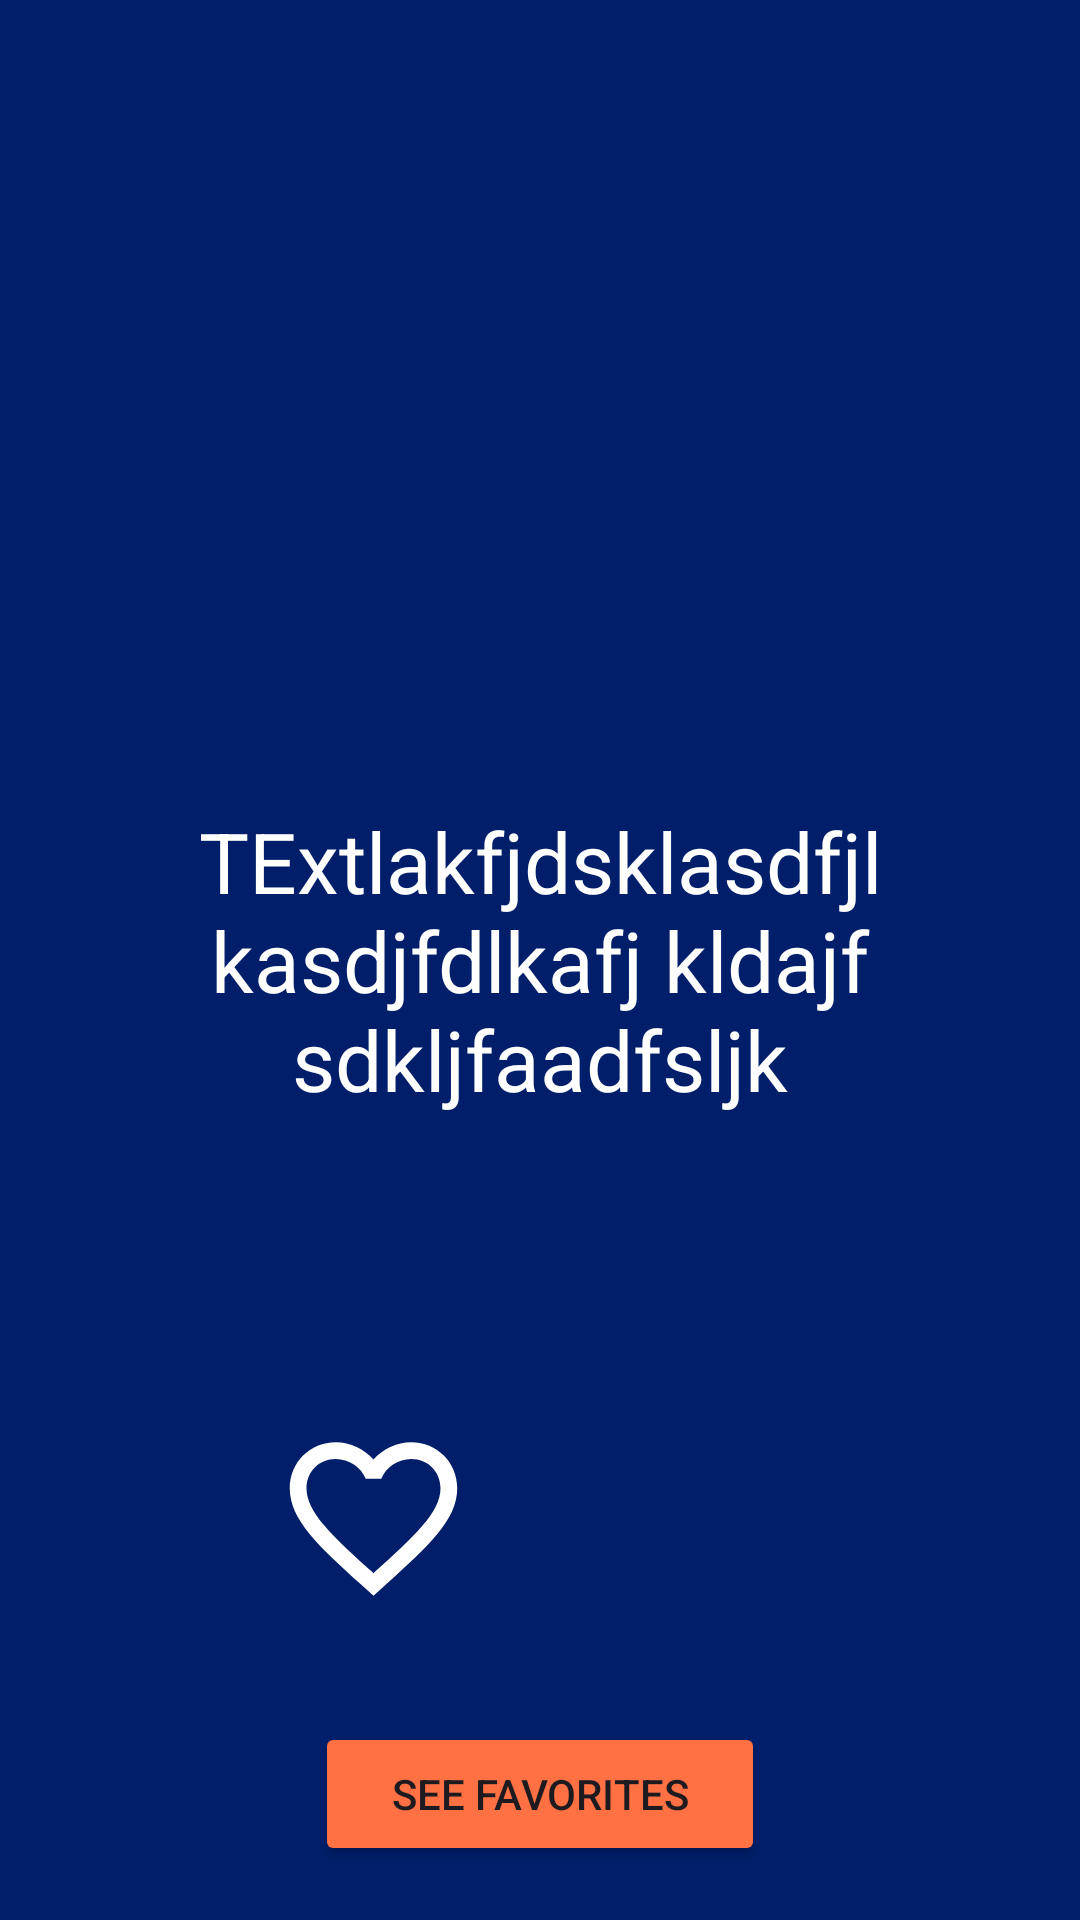

Here is an Android app screen rendered from its layout file. Give the layout XML and the strings, colors and styles it references.
<!-- AndroidManifest.xml: application theme Theme.CodSoft_QuoteOfTheDay -->
<!-- res/layout/fragment_quote.xml -->
<?xml version="1.0" encoding="utf-8"?>
<androidx.constraintlayout.widget.ConstraintLayout xmlns:android="http://schemas.android.com/apk/res/android"
    xmlns:tools="http://schemas.android.com/tools"
    android:layout_width="match_parent"
    android:layout_height="match_parent"
    android:background="#001E6A"
    xmlns:app="http://schemas.android.com/apk/res-auto"
    tools:context=".fragment.QuoteFragment">

    <TextView
        android:id="@+id/text"
        android:layout_width="match_parent"
        android:layout_height="wrap_content"
        android:textSize="28sp"
        android:layout_margin="20dp"
        android:textColor="@color/white"
        android:text="TExtlakfjdsklasdfjlkasdjfdlkafj kldajf sdkljfaadfsljk"
        android:textAlignment="center"
        app:layout_constraintEnd_toEndOf="parent"
        app:layout_constraintStart_toStartOf="parent"
        app:layout_constraintTop_toTopOf="parent"
        app:layout_constraintBottom_toBottomOf="parent"/>

    <ImageView
        android:id="@+id/share"
        android:layout_width="89dp"
        android:layout_height="67dp"
        android:src="@drawable/share"
        android:layout_marginEnd="80dp"
        app:layout_constraintBottom_toBottomOf="parent"
        app:layout_constraintEnd_toEndOf="parent"
        app:layout_constraintTop_toBottomOf="@+id/text"
        app:tint="@color/white" />

    <ImageView
        android:id="@+id/fav"
        android:layout_width="89dp"
        android:layout_height="67dp"
        android:layout_marginStart="80dp"
        android:src="@drawable/heart_outline"
        app:layout_constraintBottom_toBottomOf="parent"
        app:layout_constraintStart_toStartOf="parent"
        app:layout_constraintTop_toBottomOf="@+id/text"
        />
    <Button
        android:id="@+id/button"
        android:layout_width="150dp"
        android:layout_height="wrap_content"
        android:layout_margin="18dp"
        android:text="See Favorites"
        android:backgroundTint="#FF7043"
        app:layout_constraintStart_toStartOf="parent"
        app:layout_constraintEnd_toEndOf="parent"
        app:layout_constraintBottom_toBottomOf="parent"/>
</androidx.constraintlayout.widget.ConstraintLayout>
<!-- resources referenced by this layout -->
<resources>
  <!-- drawable heart_outline (drawable) -->
  <vector xmlns:android="http://schemas.android.com/apk/res/android"
      android:width="24dp"
      android:height="24dp"
      android:viewportWidth="24"
      android:viewportHeight="24">
    <path
        android:fillColor="#FFFFFF"
        android:pathData="M12.1,18.55L12,18.65L11.89,18.55C7.14,14.24 4,11.39 4,8.5C4,6.5 5.5,5 7.5,5C9.04,5 10.54,6 11.07,7.36H12.93C13.46,6 14.96,5 16.5,5C18.5,5 20,6.5 20,8.5C20,11.39 16.86,14.24 12.1,18.55M16.5,3C14.76,3 13.09,3.81 12,5.08C10.91,3.81 9.24,3 7.5,3C4.42,3 2,5.41 2,8.5C2,12.27 5.4,15.36 10.55,20.03L12,21.35L13.45,20.03C18.6,15.36 22,12.27 22,8.5C22,5.41 19.58,3 16.5,3Z"/>
  </vector>
  <style name="Theme.CodSoft_QuoteOfTheDay" parent="Base.Theme.CodSoft_QuoteOfTheDay" />
  <style name="Base.Theme.CodSoft_QuoteOfTheDay" parent="Theme.Material3.DayNight.NoActionBar">
          
          
      </style>
  <!-- not gathered from this repository: default colours our renderer supplied (Android Studio template values) -->
  <color name="white">#FFFFFFFF</color>
</resources>
